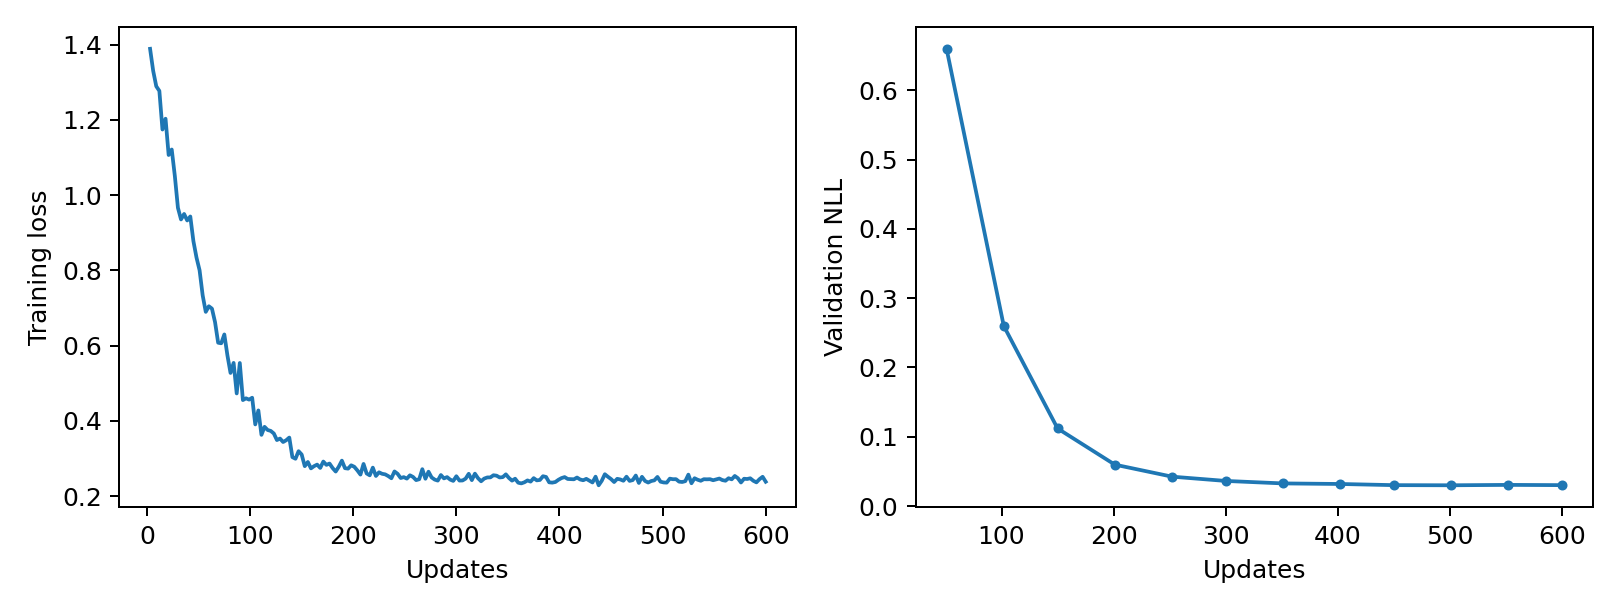

The data file committed next to this chart (first rows):
epoch, updates, train_loss, validation_nll, train_seconds, peak_gpu_mib
1, 3, 1.389, , 0.2344, 1197
2, 6, 1.331, , 0.2344, 1197
3, 9, 1.289, , 0.2341, 1197
4, 12, 1.277, , 0.2356, 1197
5, 15, 1.174, , 0.2331, 1197
6, 18, 1.203, , 0.2331, 1197
7, 21, 1.107, , 0.2366, 1197
8, 24, 1.121, , 0.2372, 1197
9, 27, 1.051, , 0.239, 1197
10, 30, 0.9664, , 0.2375, 1197
11, 33, 0.9354, , 0.2347, 1197
12, 36, 0.9499, , 0.232, 1197
13, 39, 0.9327, , 0.2322, 1197
14, 42, 0.9433, , 0.2299, 1197
15, 45, 0.8779, , 0.2319, 1197
16, 48, 0.8342, , 0.2328, 1197
17, 51, 0.8002, 0.6597, 0.2343, 1197
18, 54, 0.7335, , 0.2351, 1197
19, 57, 0.6897, , 0.236, 1197
20, 60, 0.7046, , 0.2366, 1197
21, 63, 0.6983, , 0.2367, 1197
22, 66, 0.6623, , 0.2365, 1197
23, 69, 0.6076, , 0.2342, 1197
24, 72, 0.6061, , 0.2365, 1197
25, 75, 0.6296, , 0.2367, 1197
26, 78, 0.574, , 0.237, 1197
27, 81, 0.5272, , 0.2358, 1197
28, 84, 0.554, , 0.233, 1197
29, 87, 0.4728, , 0.2333, 1197
30, 90, 0.5537, , 0.2307, 1197
31, 93, 0.4551, , 0.2325, 1197
32, 96, 0.4598, , 0.2321, 1197
33, 99, 0.4564, , 0.2319, 1197
34, 102, 0.4613, 0.2598, 0.2323, 1197
35, 105, 0.3903, , 0.2326, 1197
36, 108, 0.4276, , 0.2316, 1197
37, 111, 0.3626, , 0.2334, 1197
38, 114, 0.384, , 0.2332, 1197
39, 117, 0.3755, , 0.2328, 1197
40, 120, 0.3731, , 0.2345, 1197
41, 123, 0.3663, , 0.2359, 1197
42, 126, 0.3488, , 0.2382, 1197
43, 129, 0.3528, , 0.2361, 1197
44, 132, 0.3436, , 0.2361, 1197
45, 135, 0.3483, , 0.2322, 1197
46, 138, 0.3555, , 0.2317, 1197
47, 141, 0.3034, , 0.2301, 1197
48, 144, 0.2991, , 0.2334, 1197
49, 147, 0.3192, , 0.2323, 1197
50, 150, 0.3104, 0.1119, 0.2328, 1197
51, 153, 0.2794, , 0.2326, 1197
52, 156, 0.2905, , 0.2323, 1197
53, 159, 0.2735, , 0.2321, 1197
54, 162, 0.2794, , 0.2313, 1197
55, 165, 0.2836, , 0.2346, 1197
56, 168, 0.2747, , 0.2313, 1197
57, 171, 0.2916, , 0.2352, 1197
58, 174, 0.2828, , 0.2368, 1197
59, 177, 0.2863, , 0.2357, 1197
60, 180, 0.2744, , 0.2363, 1197
... 140 more rows
